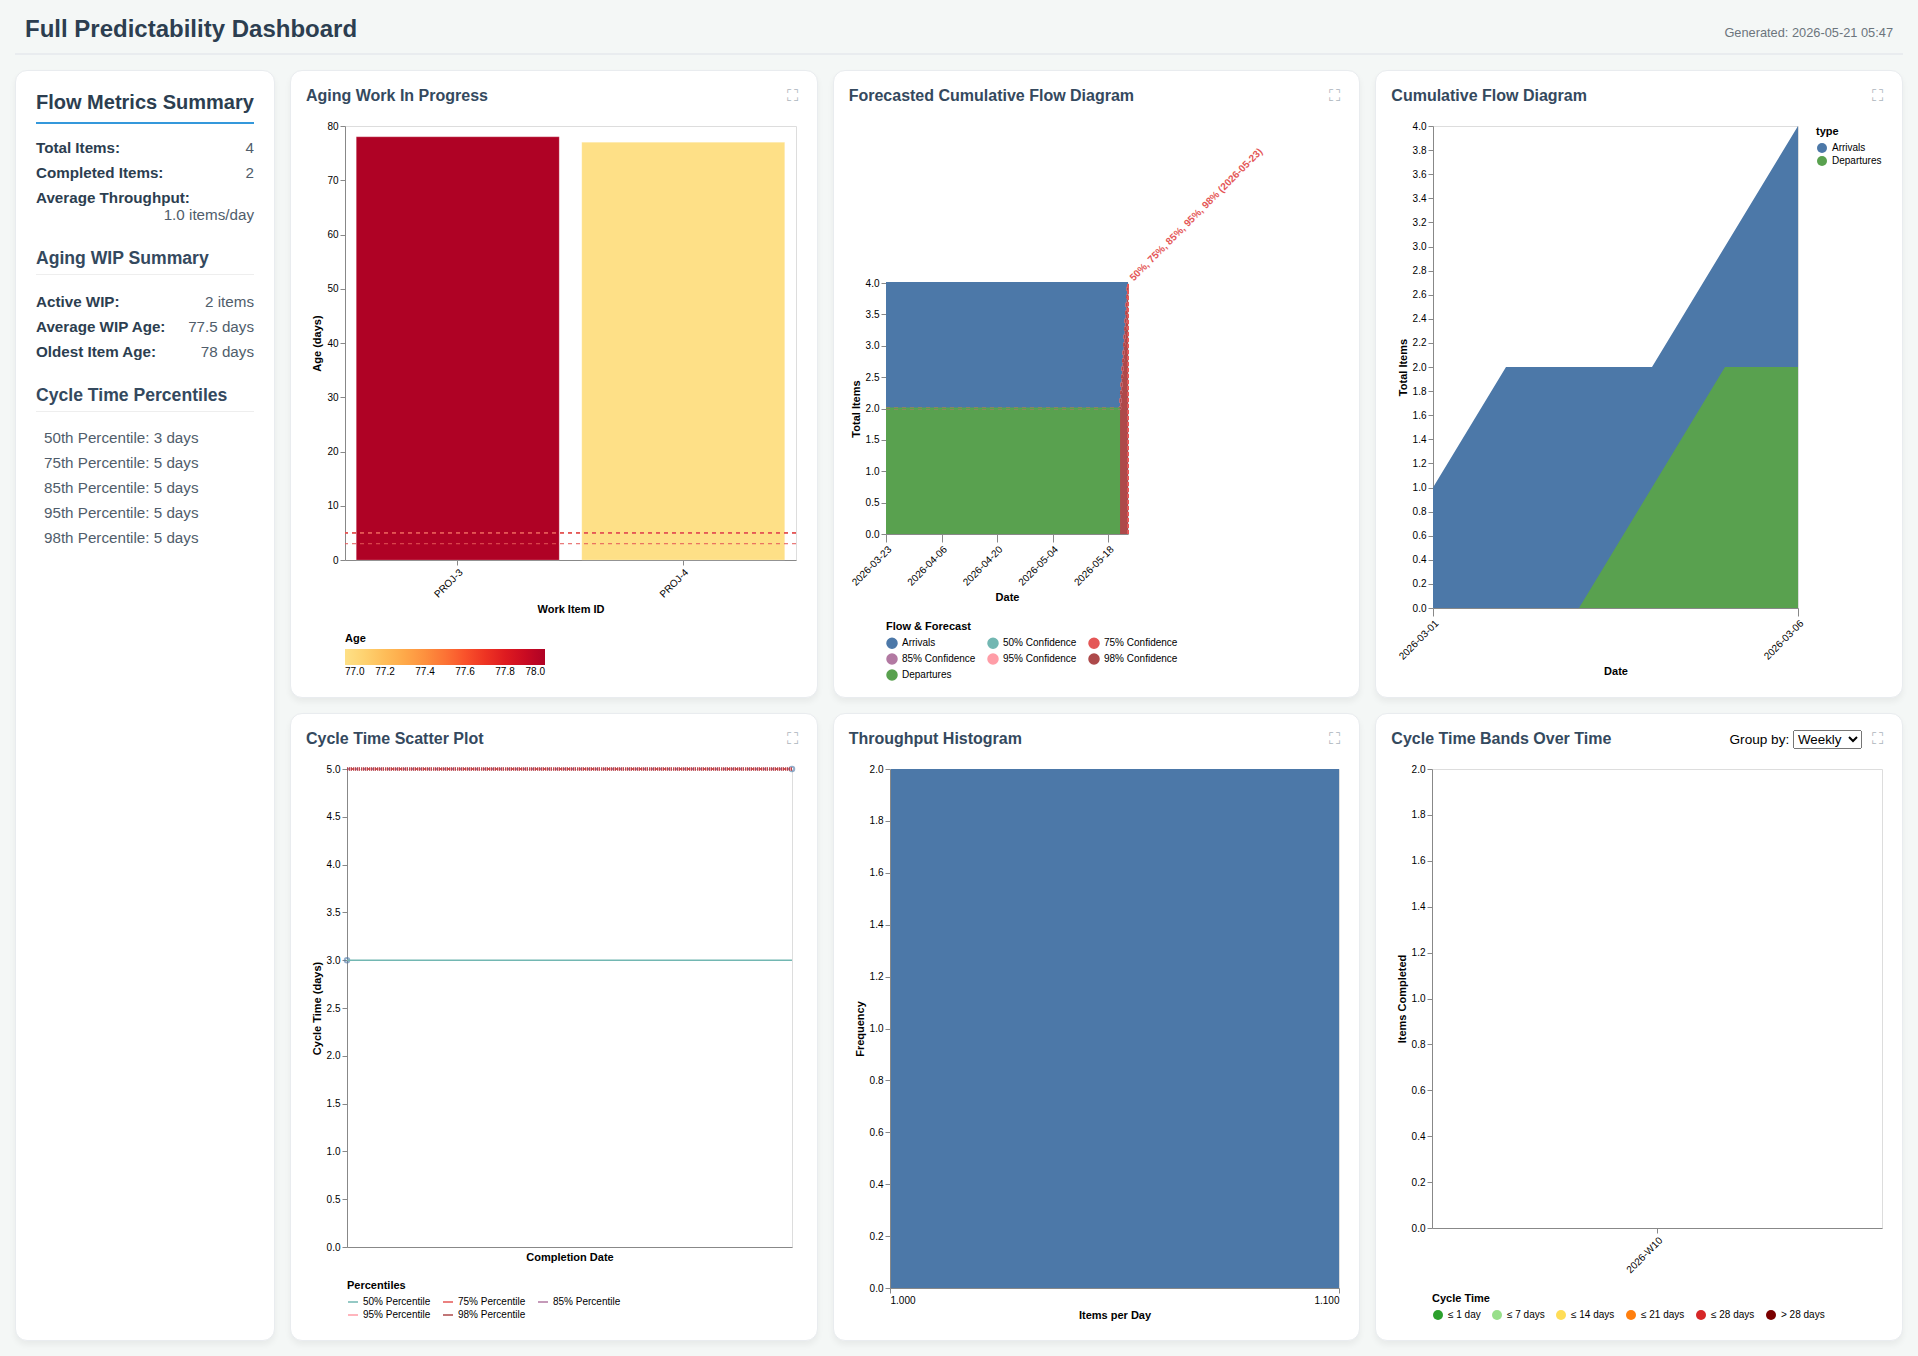

Source data for this figure (header and first rows):
ID, Title, Type, Priority, Start Date, End Date, Status, YYYY-Week, YYYY-MM, YYYY, Cycle Time (days), Current Age (days), URL, Done ≤ 1 day, Done ≤ 7 days, Done ≤ 14 days, Done ≤ 21 days, Done ≤ 28 days
PROJ-1, Done 1, , , 2026-03-01, 2026-03-05, Done, 2026-W10, 2026-03, 2026, 5, , file:///home/cbroult/work/ruby/predictab…, false, true, true, true, true
PROJ-2, Done 2, , , 2026-03-02, 2026-03-04, Done, 2026-W10, 2026-03, 2026, 3, , file:///home/cbroult/work/ruby/predictab…, false, true, true, true, true
PROJ-3, WIP 1, , , 2026-03-05, , In Progress, , , , , 78, file:///home/cbroult/work/ruby/predictab…, , , , , 
PROJ-4, WIP 2, , , 2026-03-06, , In Progress, , , , , 77, file:///home/cbroult/work/ruby/predictab…, , , , , 
